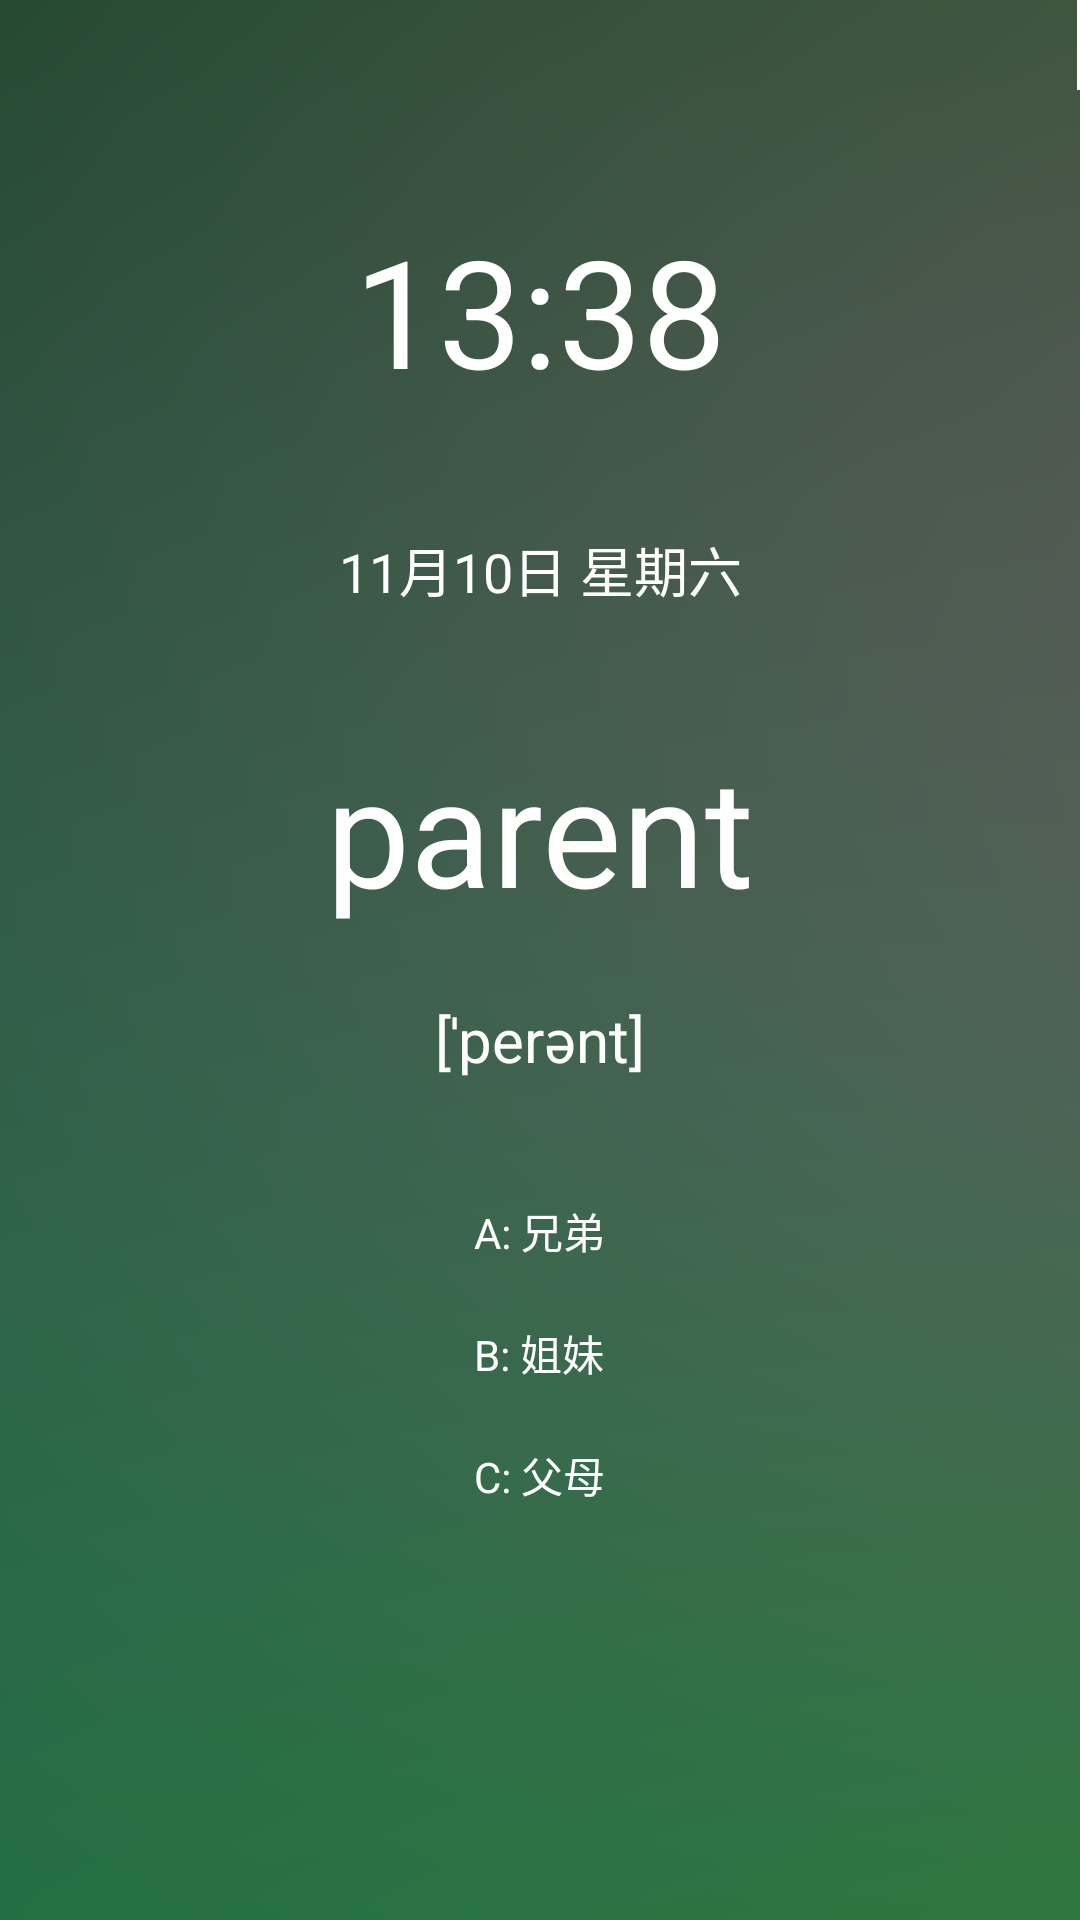

Layout XML and referenced resources for this Android screen:
<!-- AndroidManifest.xml: application theme AppTheme -->
<!-- res/layout/activity_main.xml -->
<?xml version="1.0" encoding="utf-8"?>
<LinearLayout xmlns:android="http://schemas.android.com/apk/res/android"
    xmlns:tools="http://schemas.android.com/tools"
    android:layout_width="match_parent"
    android:layout_height="match_parent"
    android:orientation="vertical"
    android:background="@mipmap/background"
    tools:context=".MainActivity">
    

    
    <ImageView
        android:id="@+id/status_placeholder"
        android:layout_width="match_parent"
        android:layout_height="30dp"
        android:scaleType="fitXY"
        android:src="@mipmap/header"/>








        <TextView
            android:id="@+id/time_text"
            android:layout_width="match_parent"
            android:layout_height="wrap_content"
            android:text="13:38"
            android:textColor="@android:color/white"
            android:textSize="50sp"
            android:gravity="center_horizontal"
            android:layout_marginTop="40dp" />

        <TextView
            android:id="@+id/date_text"
            android:layout_width="match_parent"
            android:layout_height="wrap_content"
            android:text="11月10日 星期六"
            android:textColor="@android:color/white"
            android:textSize="18sp"
            android:gravity="center_horizontal"
            android:layout_marginTop="40dp" />

        
        <RelativeLayout
            android:layout_width="match_parent"
            android:layout_height="85dp"
            android:layout_marginTop="40dp">

            <TextView
                android:id="@+id/word_text"
                android:layout_width="wrap_content"
                android:layout_height="wrap_content"
                android:text="parent"
                android:textColor="@android:color/white"
                android:textSize="50sp"
                android:layout_centerHorizontal="true"/>

            <ImageView
                android:id="@+id/play_vioce"
                android:layout_width="27dp"
                android:layout_height="27dp"
                android:background="@mipmap/vioce"
                android:layout_alignParentBottom="true"
                android:layout_alignParentRight="true"
                android:layout_marginRight="60dp"/>

        </RelativeLayout>

        <TextView
            android:id="@+id/symbol_text"
            android:layout_width="match_parent"
            android:layout_height="wrap_content"
            android:text="[ˈperənt]"
            android:textColor="@android:color/white"
            android:textSize="20sp"
            android:gravity="center_horizontal"
            android:layout_marginTop="5dp" />

        <RadioGroup
            android:id="@+id/choose_group"
            android:layout_width="wrap_content"
            android:layout_height="wrap_content"
            android:layout_gravity="center_horizontal"
            android:layout_marginTop="40dp"
            android:orientation="vertical">

            <RadioButton
                android:id="@+id/choose_btn_one"
                android:layout_width="wrap_content"
                android:layout_height="wrap_content"
                android:text="A: 兄弟"
                android:textColor="#ffffff"
                android:button="@null"/>

            <RadioButton
                android:layout_marginTop="20dp"
                android:id="@+id/choose_btn_two"
                android:layout_width="wrap_content"
                android:layout_height="wrap_content"
                android:text="B: 姐妹"
                android:textColor="#ffffff"
                android:button="@null"/>

            <RadioButton
                android:layout_marginTop="20dp"
                android:id="@+id/choose_btn_three"
                android:layout_width="wrap_content"
                android:layout_height="wrap_content"
                android:text="C: 父母"
                android:textColor="#ffffff"
                android:button="@null"/>

        </RadioGroup>

   

</LinearLayout>
<!-- resources referenced by this layout -->
<resources>
  <!-- mipmap background: png bitmap (mipmap-xhdpi, 157030 bytes) -->
  <!-- mipmap header: png bitmap (mipmap-xhdpi, 12012 bytes) -->
  <style name="AppTheme" parent="Theme.AppCompat.Light.NoActionBar">
          
          <item name="colorPrimary">@color/colorPrimary</item>
          <item name="colorPrimaryDark">@color/colorPrimaryDark</item>
          <item name="colorAccent">@color/colorAccent</item>
          
      </style>
  <!-- not gathered from this repository: default colours our renderer supplied (Android Studio template values) -->
  <color name="colorPrimary">#FF6200EE</color>
  <color name="colorPrimaryDark">#FF3700B3</color>
  <color name="colorAccent">#FF03DAC5</color>
</resources>
